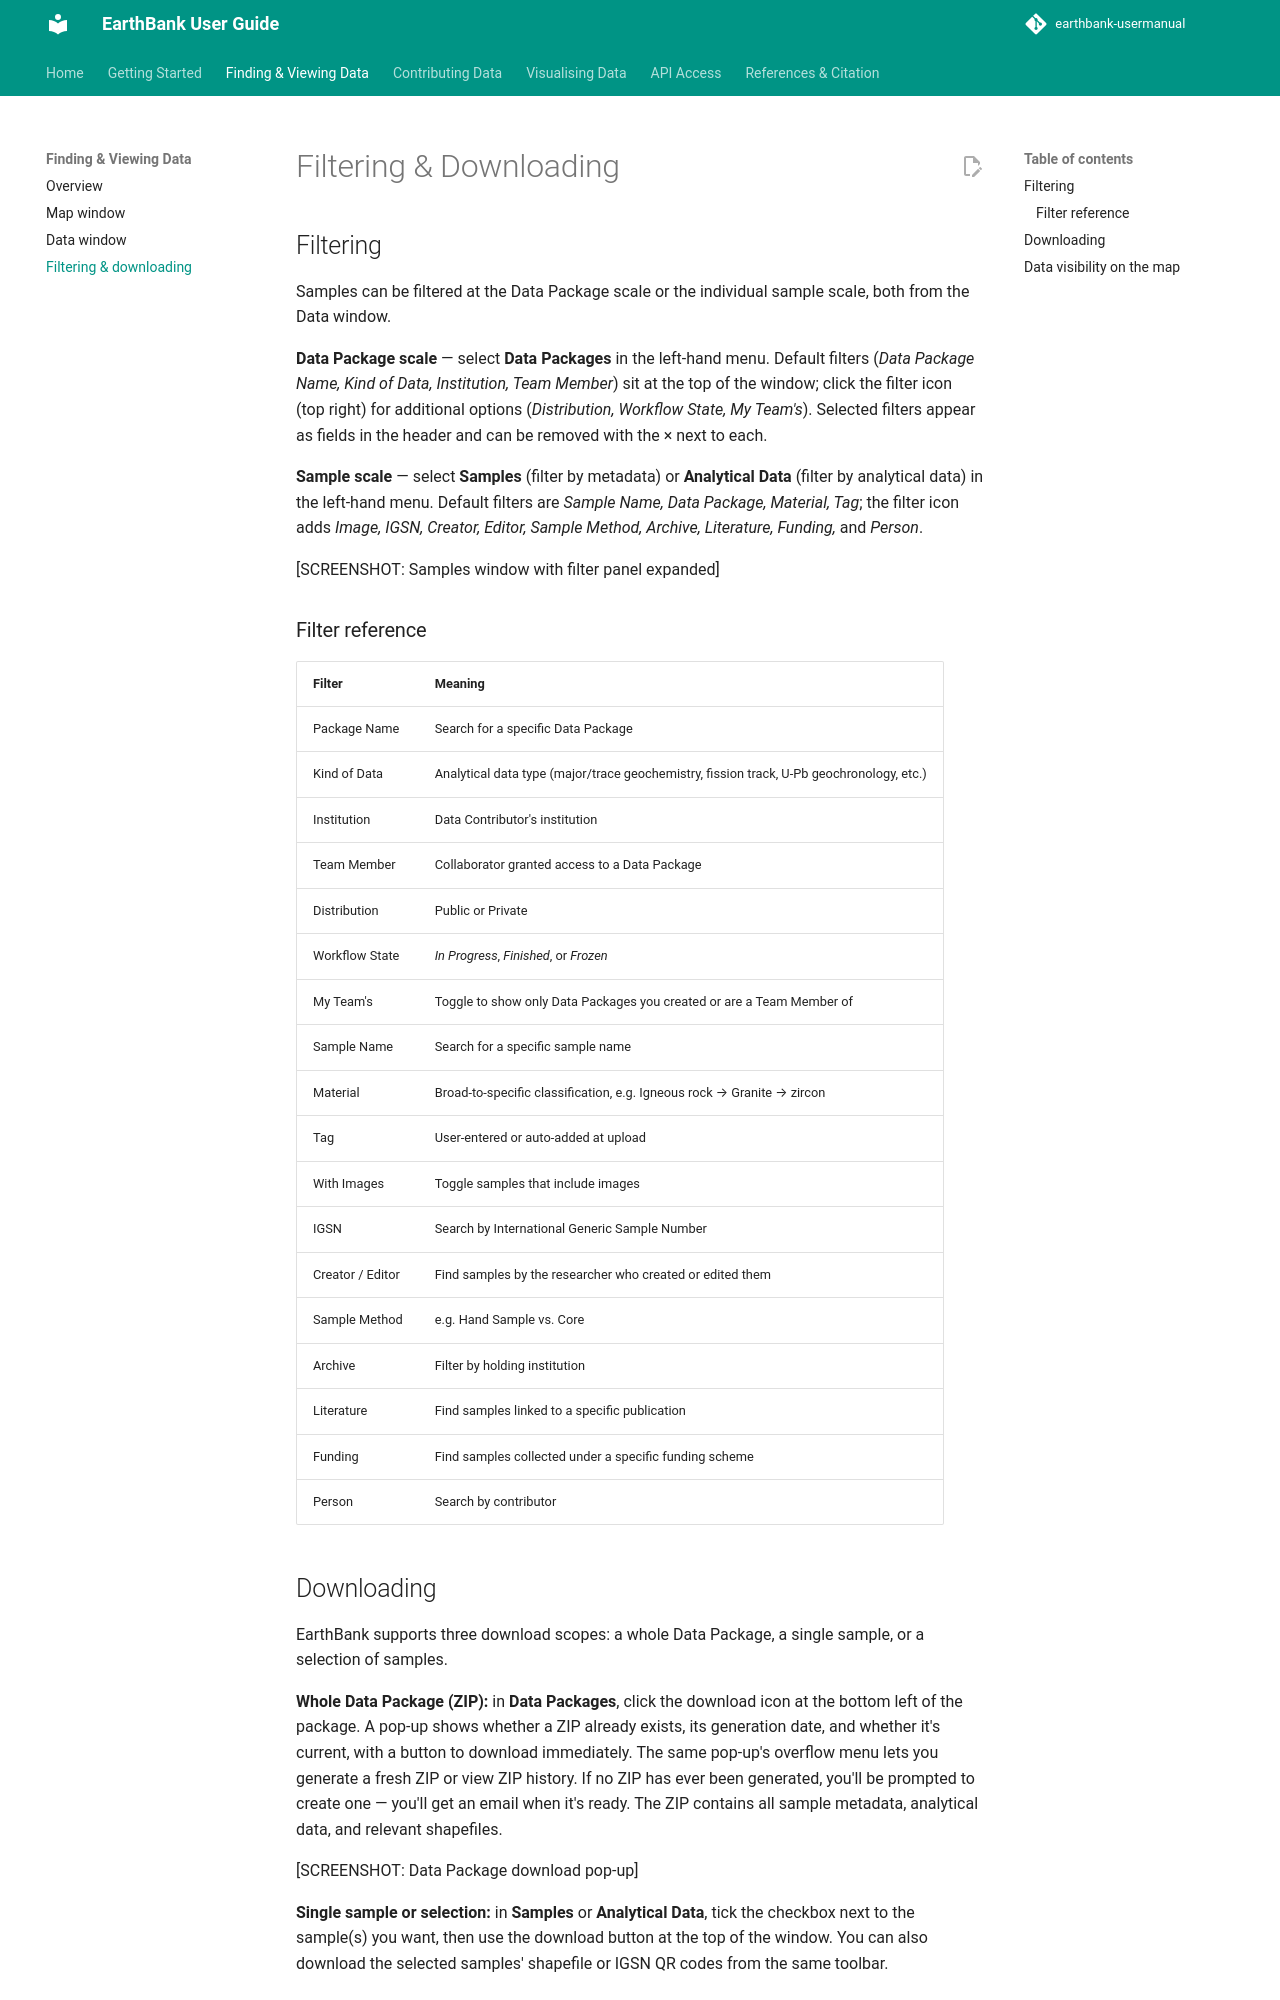

repository: ware-bryant/earthbank-usermanual · page: 01_finding-and-viewing-data/filtering-and-downloading/index.html · generator: mkdocs

# Filtering & Downloading

## Filtering

Samples can be filtered at the Data Package scale or the individual sample scale, both from the Data window.

**Data Package scale** — select **Data Packages** in the left-hand menu. Default filters (*Data Package Name, Kind of Data, Institution, Team Member*) sit at the top of the window; click the filter icon (top right) for additional options (*Distribution, Workflow State, My Team's*). Selected filters appear as fields in the header and can be removed with the × next to each.

**Sample scale** — select **Samples** (filter by metadata) or **Analytical Data** (filter by analytical data) in the left-hand menu. Default filters are *Sample Name, Data Package, Material, Tag*; the filter icon adds *Image, IGSN, Creator, Editor, Sample Method, Archive, Literature, Funding,* and *Person*.

[SCREENSHOT: Samples window with filter panel expanded]

### Filter reference

| Filter | Meaning |
|---|---|
| Package Name | Search for a specific Data Package |
| Kind of Data | Analytical data type (major/trace geochemistry, fission track, U-Pb geochronology, etc.) |
| Institution | Data Contributor's institution |
| Team Member | Collaborator granted access to a Data Package |
| Distribution | Public or Private |
| Workflow State | *In Progress*, *Finished*, or *Frozen* |
| My Team's | Toggle to show only Data Packages you created or are a Team Member of |
| Sample Name | Search for a specific sample name |
| Material | Broad-to-specific classification, e.g. Igneous rock → Granite → zircon |
| Tag | User-entered or auto-added at upload |
| With Images | Toggle samples that include images |
| IGSN | Search by International Generic Sample Number |
| Creator / Editor | Find samples by the researcher who created or edited them |
| Sample Method | e.g. Hand Sample vs. Core |
| Archive | Filter by holding institution |
| Literature | Find samples linked to a specific publication |
| Funding | Find samples collected under a specific funding scheme |
| Person | Search by contributor |
